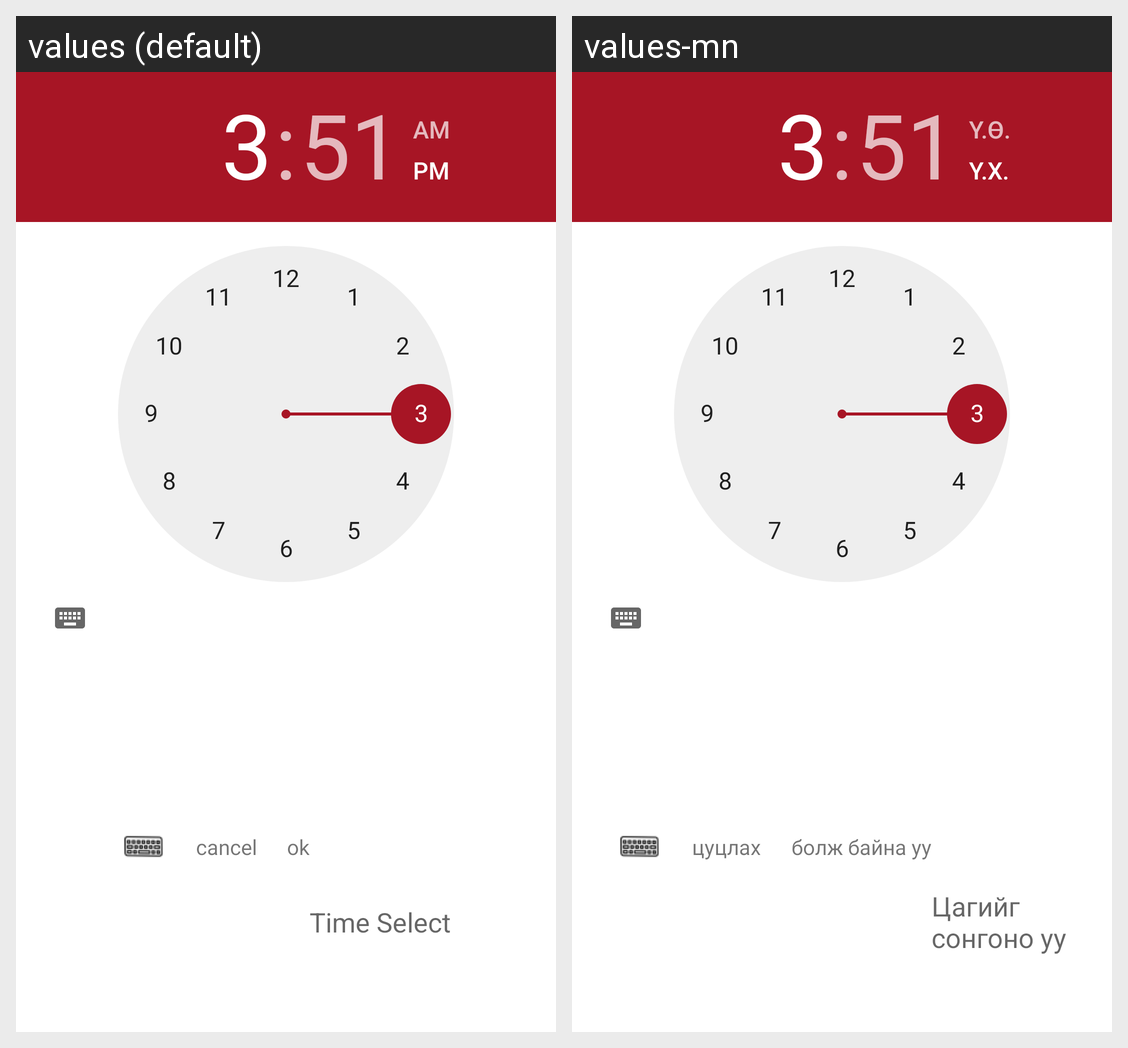

Strings drawn on this Android screen and how each of the app's shown locales translates them:
Android screen res/layout/dialog_view.xml rendered under 2 locales, left to right: values (default), values-mn. Device: Nexus 5 (rendered at 1080×1920; each locale shown at half size, 540×960, under a caption strip naming it); theme AppTheme.
Strings drawn on this screen, with the default value and each locale's value (text and hints the layout hard-codes, and strings that could not be matched under every locale, appear in the picture but are not listed):

cancel
  values: cancel
  values-mn: цуцлах

ok
  values: ok
  values-mn: болж байна уу

time_selected
  values: Time Select
  values-mn: Цагийг сонгоно уу
